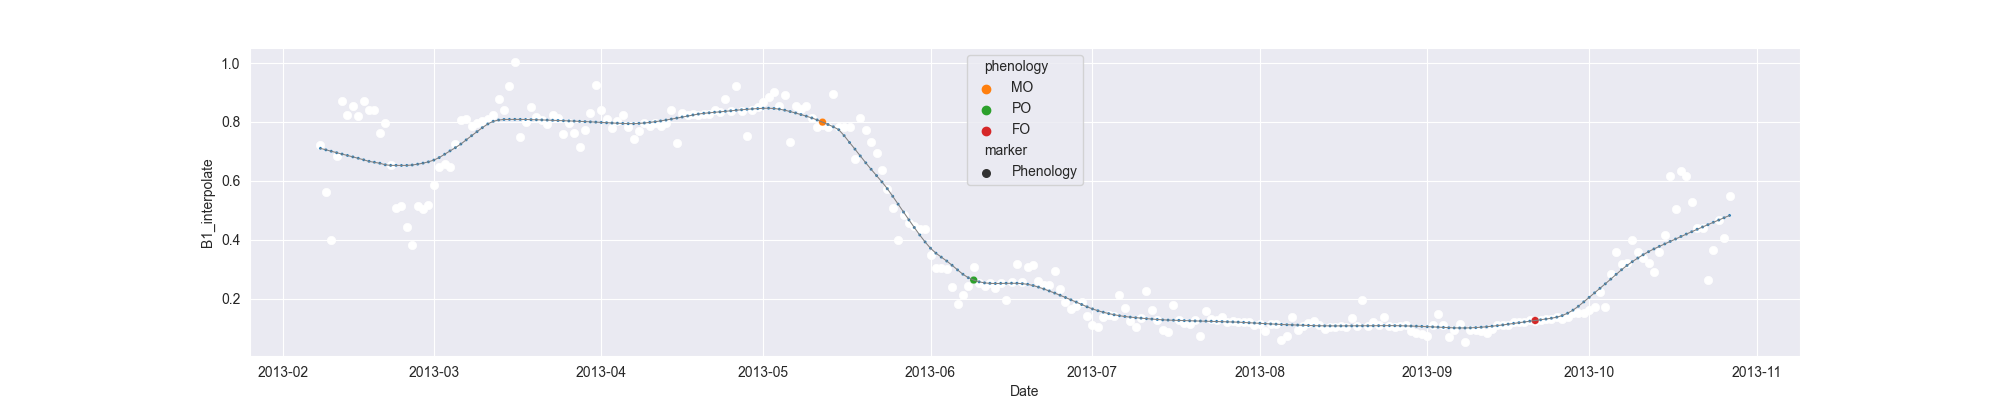

Values plotted in this chart, from the file beside it:
system:time_start, B1, B1_interpolate, B1_phenology
2013-02-08, 0.7226, 0.7226, 
2013-02-09, , 0.5608, 
2013-02-10, 0.399, 0.399, 
2013-02-11, 0.6838, 0.6838, 
2013-02-12, 0.8706, 0.8706, 
2013-02-13, 0.8221, 0.8221, 
2013-02-14, 0.8528, 0.8528, 
2013-02-15, 0.8196, 0.8196, 
2013-02-16, 0.8695, 0.8695, 
2013-02-17, 0.8396, 0.8396, 
2013-02-18, , 0.8396, 
2013-02-19, , 0.7627, 
2013-02-20, 0.7962, 0.7962, 
2013-02-21, , 0.6523, 
2013-02-22, 0.5084, 0.5084, 
2013-02-23, , 0.514, 
2013-02-24, , 0.4448, 
2013-02-25, 0.3812, 0.3812, 
2013-02-26, , 0.514, 
2013-02-27, , 0.5033, 
2013-02-28, , 0.5192, 
2013-03-01, , 0.586, 
2013-03-02, , 0.6462, 
2013-03-03, 0.6572, 0.6572, 
2013-03-04, 0.6462, 0.6462, 
2013-03-05, , 0.7262, 
2013-03-06, 0.8063, 0.8063, 
2013-03-07, 0.8113, 0.8113, 
2013-03-08, 0.7869, 0.7869, 
2013-03-09, , 0.7951, 
2013-03-10, 0.8034, 0.8034, 
2013-03-11, , 0.8097, 
2013-03-12, , 0.8222, 
2013-03-13, , 0.8785, 
2013-03-14, 0.841, 0.841, 
2013-03-15, , 0.9223, 
2013-03-16, 1.004, 1.004, 
2013-03-17, 0.7505, 0.7505, 
2013-03-18, , 0.8012, 
2013-03-19, 0.852, 0.852, 
2013-03-20, 0.8171, 0.8171, 
2013-03-21, , 0.8054, 
2013-03-22, 0.7937, 0.7937, 
2013-03-23, 0.8236, 0.8236, 
2013-03-24, 0.8117, 0.8117, 
2013-03-25, 0.7606, 0.7606, 
2013-03-26, 0.7956, 0.7956, 
2013-03-27, 0.7638, 0.7638, 
2013-03-28, 0.7161, 0.7161, 
2013-03-29, , 0.7724, 
2013-03-30, 0.8288, 0.8288, 
2013-03-31, 0.9252, 0.9252, 
2013-04-01, 0.8398, 0.8398, 
2013-04-02, , 0.8104, 
2013-04-03, 0.781, 0.781, 
2013-04-04, 0.8032, 0.8032, 
2013-04-05, 0.8242, 0.8242, 
2013-04-06, 0.7829, 0.7829, 
2013-04-07, 0.7432, 0.7432, 
2013-04-08, , 0.769, 
... 202 more rows
